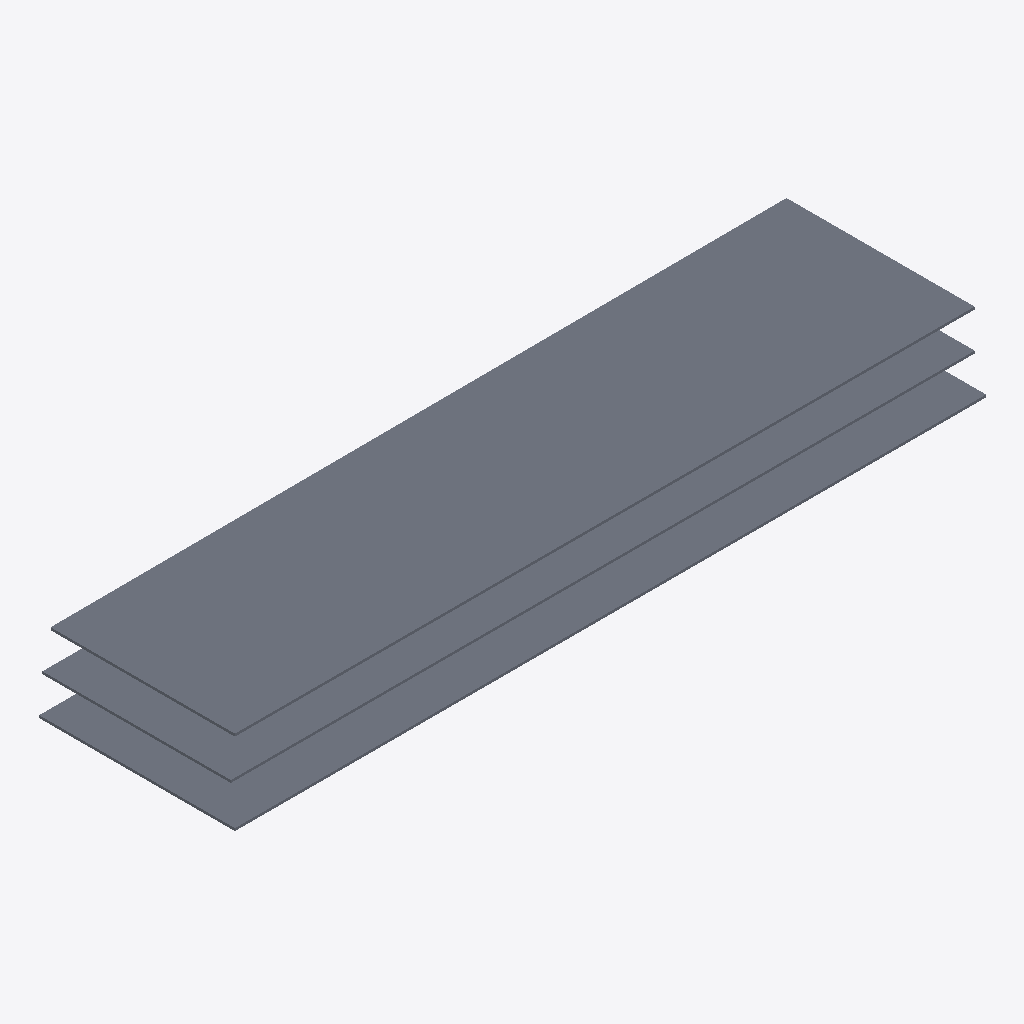
Isometric view of an IFC building model (IFC-SPF (STEP), schema IFC4, length unit millimetre), seen from the south-west, elements coloured by IFC class: 3 slabs (grey).
Extent 59.3 m × 15.6 m × 6.2 m (x, y, z). Storeys (2): 1 at 0.00 m; 2 at 3.01 m. Elements (3): 3 IfcSlab.

HEADER;
FILE_DESCRIPTION(('ViewDefinition [Renga View]'),'2;1');
FILE_NAME('ofisRNPIFCRELISCONSTRUCT.ifc','2023-04-10T15:45:55',('vstar'),(''),'IfcPlusPlus','Renga 5.9.48395.0','');
FILE_SCHEMA(('IFC4'));
ENDSEC;
DATA;
#28=IFCPROJECT('21TEaxodjBnwNjgMembgig',$,$,$,$,$,$,(#5),#27);
#34=IFCSITE('113ZChXg9TIAfgSrEOVR1w',$,$,$,$,#33,$,$,.ELEMENT.,$,$,$,$,$);
#40=IFCBUILDING('3UJDogBkroGxhJvtR5EBWS',$,$,$,$,#39,$,$,.ELEMENT.,$,$,$);
#51=IFCBUILDINGSTOREY('3BHfKzxrP0Z8DSVYVKbZdS',$,'1',$,$,#50,$,$,.ELEMENT.,0.0);
#57=IFCBUILDINGSTOREY('059JSdQDvClB29wRghw5KJ',$,'2',$,$,#56,$,$,.ELEMENT.,3010.612933195752);
#100=IFCSLAB('1ENp2bCurBCwsjVP7zteb8',$,'Перекрытие: 200,00 мм',$,$,#105,#129,$,.FLOOR.);
#59=IFCSLAB('3N5OdaAYb43A5tpz3$5onE',$,'Перекрытие: 200,00 мм',$,$,#64,#88,$,.FLOOR.);
#131=IFCSLAB('1PUV9ysC5E6vwfQ3wUOn0O',$,'Перекрытие: 195,00 мм',$,$,#136,#168,$,.FLOOR.);
ENDSEC;
